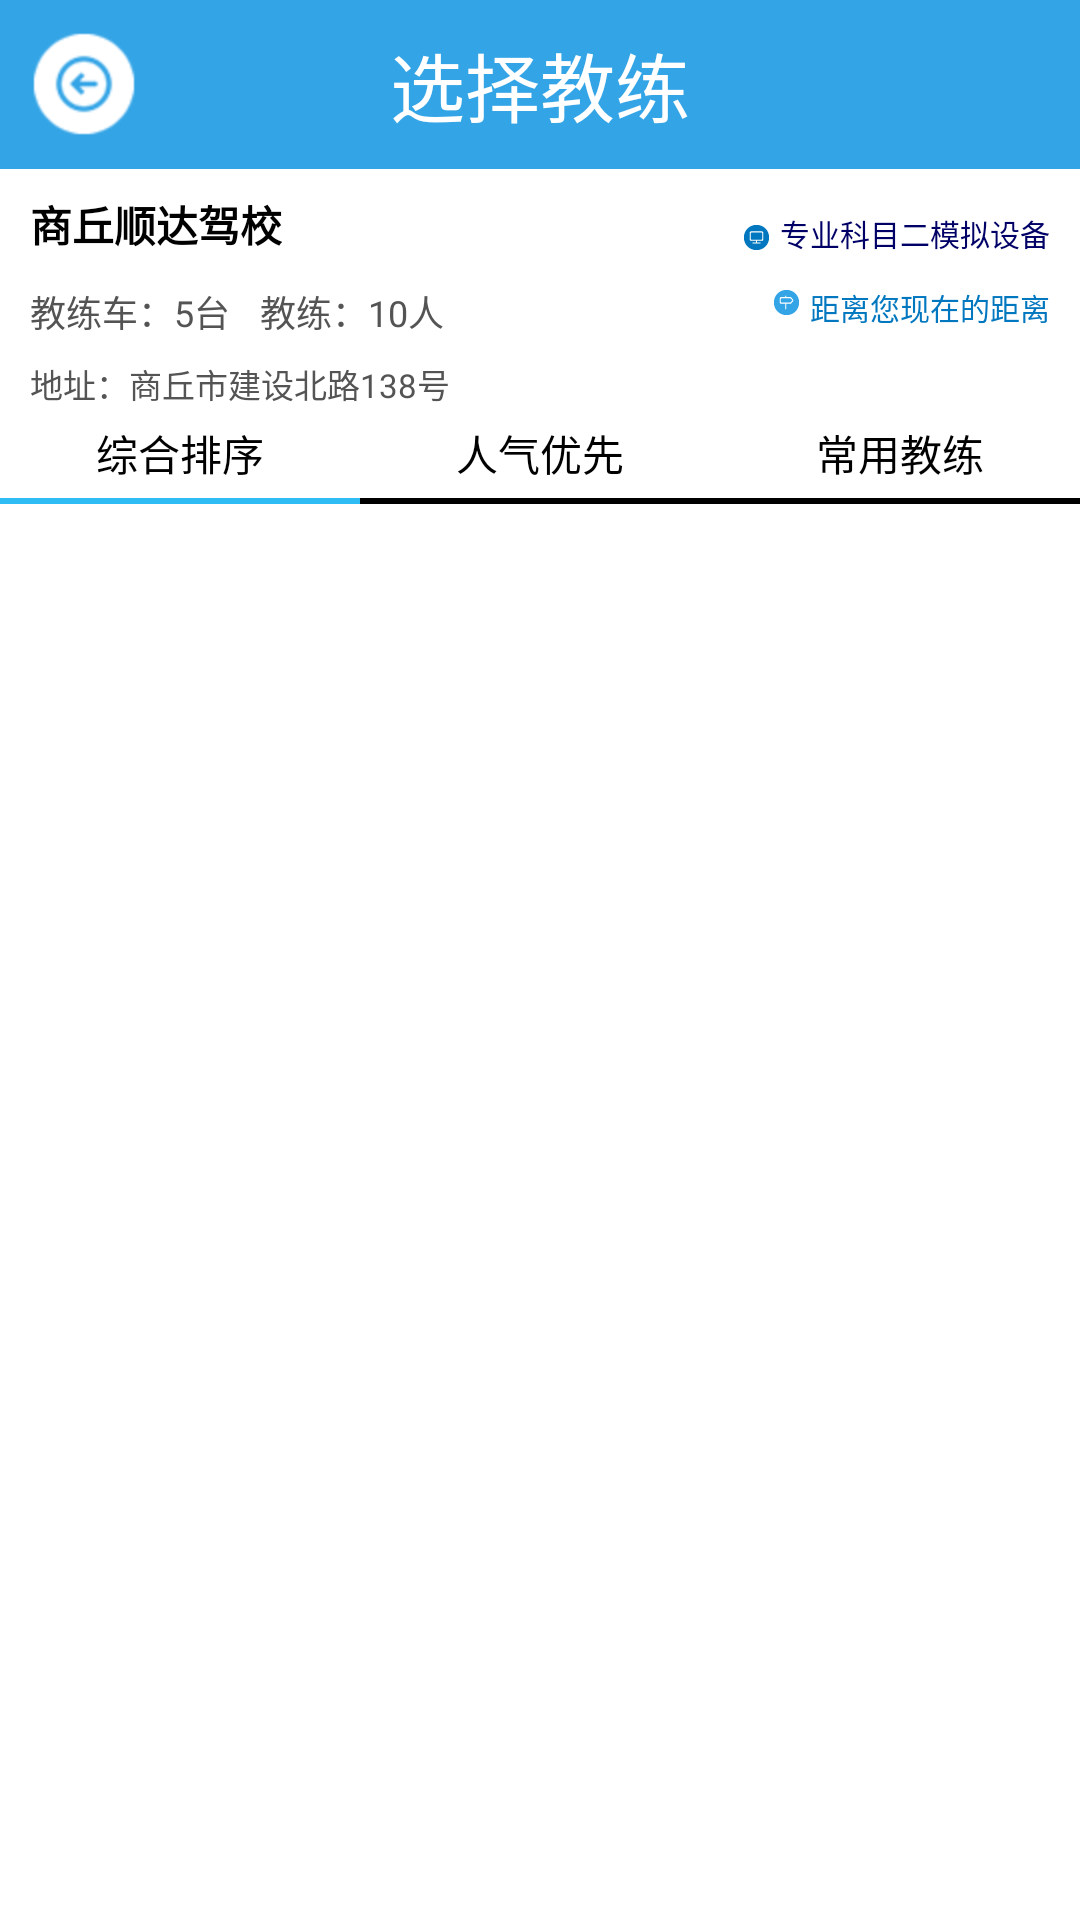

This screen was rendered from an Android layout file. Write that file and the resources it references.
<!-- AndroidManifest.xml: application theme Theme.AppCompat.Light.NoActionBar -->
<!-- res/layout/activity_home_coach.xml -->
<?xml version="1.0" encoding="utf-8"?>
<RelativeLayout xmlns:android="http://schemas.android.com/apk/res/android"
    android:layout_width="match_parent"
    android:layout_height="match_parent"
    android:background="@color/my_white" >

    <TextView
        android:id="@+id/tv_title"
        android:layout_width="match_parent"
        android:layout_height="wrap_content"
        android:background="@color/my_blue"
        android:gravity="center_horizontal"
        android:paddingBottom="10dp"
        android:paddingTop="10dp"
        android:text="@string/title_select_coach_text"
        android:textColor="@android:color/white"
        android:textSize="25sp" />

    <Button
        android:id="@+id/bt_back"
        android:layout_width="40dp"
        android:layout_height="40dp"
        android:layout_marginLeft="8dp"
        android:layout_marginTop="8dp"
        android:background="@drawable/back_selector"
        android:gravity="bottom|center_horizontal" />

    <LinearLayout
        android:id="@+id/ll_school_info"
        android:layout_width="match_parent"
        android:layout_height="wrap_content"
        android:layout_below="@id/tv_title"
        android:orientation="vertical" >

        <RelativeLayout
            android:layout_width="match_parent"
            android:layout_height="wrap_content"
            android:layout_marginTop="8dp" >

            <TextView
                android:id="@+id/tv_school_name"
                android:layout_width="wrap_content"
                android:layout_height="wrap_content"
                android:layout_alignParentLeft="true"
                android:layout_marginLeft="10dp"
                android:text="商丘顺达驾校"
                android:textColor="#000000"
                android:textSize="14sp"
                android:textStyle="bold" />

            <TextView
                android:id="@+id/tv_subject"
                android:layout_width="wrap_content"
                android:layout_height="wrap_content"
                android:layout_alignBottom="@id/tv_school_name"
                android:layout_alignParentRight="true"
                android:layout_marginEnd="10dp"
                android:layout_marginRight="10dp"
                android:text="专业科目二模拟设备"
                android:textColor="#000066"
                android:textSize="10sp" />

            <ImageView
                android:layout_width="wrap_content"
                android:layout_height="wrap_content"
                android:layout_alignBottom="@id/tv_school_name"
                android:layout_marginRight="2dp"
                android:layout_toLeftOf="@id/tv_subject"
                android:src="@drawable/icon_shebei" />
        </RelativeLayout>

        <RelativeLayout
            android:layout_width="match_parent"
            android:layout_height="wrap_content"
            android:layout_marginTop="10dp" >

            <TextView
                android:id="@+id/tv_car_num"
                android:layout_width="wrap_content"
                android:layout_height="wrap_content"
                android:layout_alignParentLeft="true"
                android:layout_marginLeft="10dp"
                android:text="教练车：5台"
                android:textColor="#545454"
                android:textSize="12sp" />

            <TextView
                android:id="@+id/tv_coach_num"
                android:layout_width="wrap_content"
                android:layout_height="wrap_content"
                android:layout_marginLeft="10dp"
                android:layout_toRightOf="@id/tv_car_num"
                android:text="教练：10人"
                android:textColor="#545454"
                android:textSize="12sp" />

            <TextView
                android:id="@+id/tv_distance_me"
                android:layout_width="wrap_content"
                android:layout_height="wrap_content"
                android:layout_alignParentRight="true"
                android:layout_marginEnd="10dp"
                android:layout_marginRight="10dp"
                android:text="距离您现在的距离"
                android:textColor="#0077bf"
                android:textSize="10sp" />

            <ImageView
                android:layout_width="wrap_content"
                android:layout_height="wrap_content"
                android:layout_marginRight="2dp"
                android:layout_toLeftOf="@id/tv_distance_me"
                android:src="@drawable/icon_juli" />

            <TextView
                android:id="@+id/tv_school_address"
                android:layout_width="wrap_content"
                android:layout_height="wrap_content"
                android:layout_below="@id/tv_distance_me"
                android:layout_marginLeft="10dp"
                android:layout_marginTop="10dp"
                android:text="地址：商丘市建设北路138号"
                android:textColor="#545454"
                android:textSize="11sp" />
        </RelativeLayout>
    </LinearLayout>
     <LinearLayout
        android:id="@+id/ll_order_way"
        android:layout_width="match_parent"
        android:layout_height="30dp"
        android:layout_margin="0dp"
        android:background="#ffffff"
        android:gravity="center_vertical"
        android:layout_below="@id/ll_school_info"
        android:orientation="horizontal" >

        <Button
            android:id="@+id/bt_compre_rating"
            android:layout_width="0dp"
            android:layout_height="match_parent"
            android:layout_weight="1"
            android:background="#ffffff"
            android:text="@string/order_comprehensive"
            android:textColor="@color/bt_background_unselected"
            android:textSize="14sp" />
        <Button
            android:id="@+id/bt_popu_rating"
            android:layout_width="0dp"
            android:layout_height="match_parent"
            android:layout_weight="1"
            android:background="#ffffff"
            android:text="@string/order_popular"
            android:textColor="@color/bt_background_unselected"
            android:textSize="14sp" />

        <Button
            android:id="@+id/bt_times_rating"
            android:layout_width="0dp"
            android:layout_height="match_parent"
            android:layout_weight="1"
            android:background="#ffffff"
            android:text="@string/order_times"
            android:textColor="@color/bt_background_unselected"
            android:textSize="14sp" />
    </LinearLayout>
    <LinearLayout
        android:id="@+id/ll_line"
        android:layout_width="match_parent"
        android:layout_height="2dp"
        android:background="@color/bt_background_unselected"
        android:orientation="horizontal"
        android:layout_below="@id/ll_order_way"
        android:weightSum="3" >
        <ImageView
            android:id="@+id/iv_line"
            android:layout_width="0dp"
            android:layout_height="fill_parent"
            android:layout_weight="1"
            android:background="@color/bt_background_selected"
            android:scaleType="matrix"
            android:contentDescription="@string/underLine" />
    </LinearLayout>
    <android.support.v4.view.ViewPager
        android:id="@+id/lv_coach_info"
        android:layout_width="fill_parent"
        android:layout_height="fill_parent"
        android:layout_below="@id/ll_line"
        />
</RelativeLayout>
<!-- resources referenced by this layout -->
<resources>
  <color name="bt_background_selected">#2FBCF4</color>
  <color name="bt_background_unselected">#000000</color>
  <color name="my_blue">#33a4e6</color>
  <color name="my_white">#ffffff</color>
  <!-- drawable back_selector (drawable) -->
  <?xml version="1.0" encoding="utf-8"?>
  <selector xmlns:android="http://schemas.android.com/apk/res/android" >
      <item android:drawable="@drawable/top_left_back_normal" android:state_pressed="false"></item>
      <item android:drawable="@drawable/top_left_back_press" android:state_pressed="true"></item>
  </selector>
  <!-- drawable icon_juli: png bitmap (drawable-xxhdpi, 610 bytes) -->
  <!-- drawable icon_shebei: png bitmap (drawable-xxhdpi, 602 bytes) -->
  <string name="order_comprehensive">综合排序</string>
  <string name="order_popular">人气优先</string>
  <string name="order_times">常用教练</string>
  <string name="title_select_coach_text">选择教练</string>
  <string name="underLine">TODO</string>
  <!-- drawable top_left_back_normal: png bitmap (drawable-xhdpi, 43401 bytes) -->
  <!-- drawable top_left_back_press: png bitmap (drawable-xhdpi, 44740 bytes) -->
</resources>
